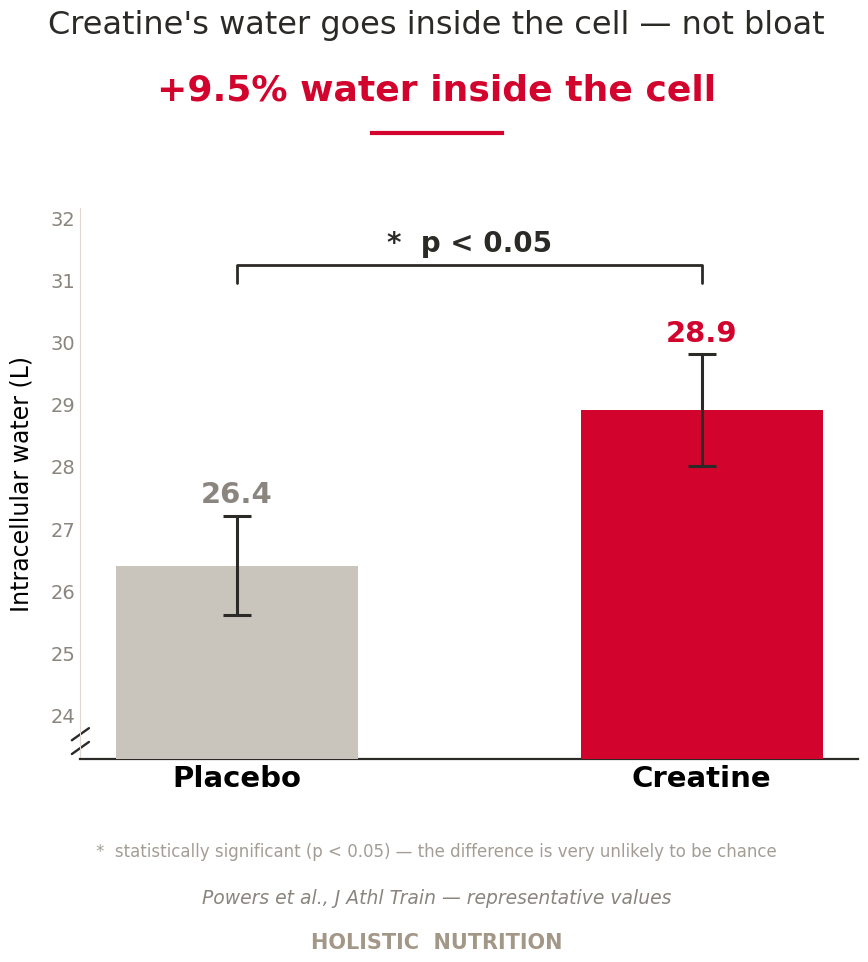
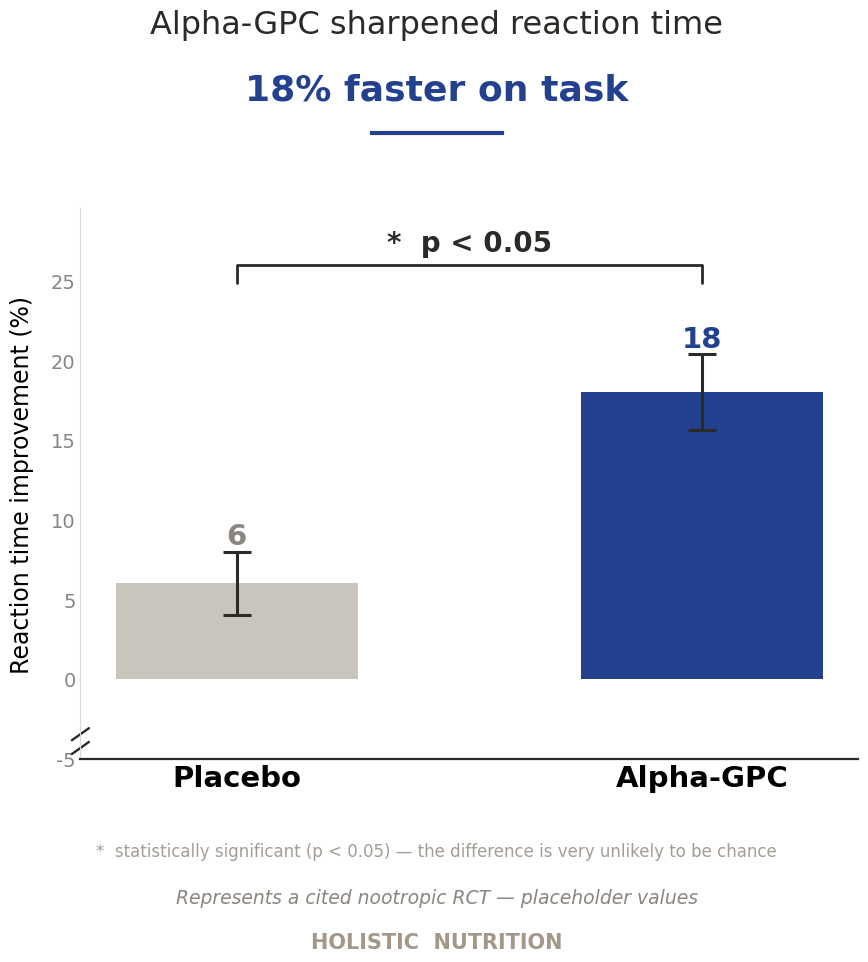
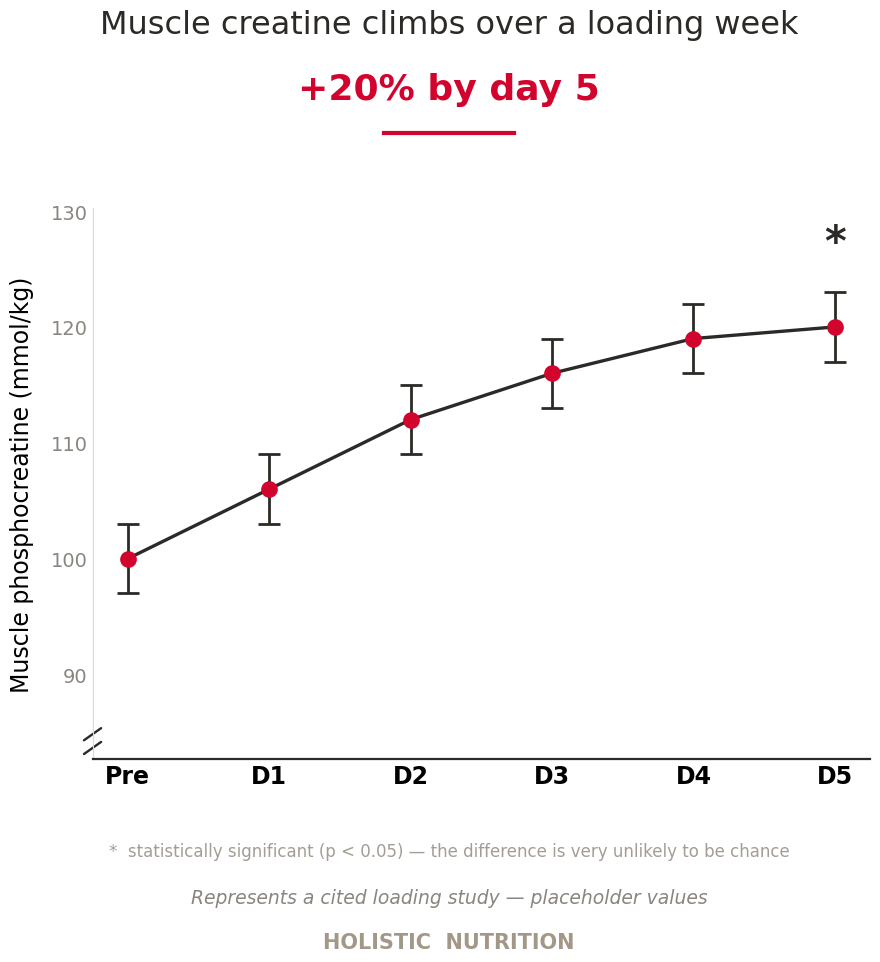

Write Python code to recreate these figures, in order.
#!/usr/bin/env python3
"""HN scientific-chart renderer (siimland/bodybio aesthetic).

Renders a chart *spec* -> 1080x1080 PNG bytes, ready to upload to Cloudinary and
attach to a social post (Facebook / Threads / X) or an article header.

Design signed off with Jorge (prototype v7):
  - descriptive TITLE = the takeaway (not an axis label); rotated across styles
  - red STAT line (the quantified punch)
  - broken y-axis so real differences read big
  - error bars + significance bracket + plain-English significance footnote
  - product-coloured highlight, source citation, HN wordmark

Data must be REAL (from a cited study) — never AI-guessed. Callers pass `source`.
"""
import io
import matplotlib
matplotlib.use("Agg")
import matplotlib.pyplot as plt

# HN palette (from the brand brief)
COLORS = {
    "creatine":  "#D2042D",   # cherry red
    "focase":    "#24418F",   # dark blue
    "vitamin_d": "#C8893A",   # orange
    "general":   "#A39888",   # brown
}
CHARCOAL = "#2C2A27"; MUTED = "#C9C4BC"; SOFT = "#8a857f"; BROWN = "#A39888"; FAINT = "#A39D95"

# The 5 title styles Jorge chose to rotate (+ occasional others to test).
TITLE_STYLES = ["mechanism", "myth_buster", "benefit", "stat_forward", "significance"]
TITLE_STYLES_TEST = ["curiosity", "verdict", "head_to_head"]

plt.rcParams.update({"font.family": "DejaVu Sans", "text.color": CHARCOAL})


def _footer(fig, source, sig_text):
    if sig_text:
        fig.text(0.5, 0.115,
                 "*  statistically significant (p < 0.05) — the difference is very unlikely to be chance",
                 ha="center", fontsize=12, color=FAINT)
    fig.text(0.5, 0.072, source, ha="center", fontsize=13.5, color=SOFT, style="italic")
    fig.text(0.5, 0.030, "HOLISTIC  NUTRITION", ha="center", fontsize=15, fontweight="bold", color=BROWN)


def _header(fig, title, stat, hi):
    fig.text(0.5, 0.885, title, ha="center", va="center", fontsize=23, color=CHARCOAL, wrap=True)
    if stat:
        fig.text(0.5, 0.825, stat, ha="center", va="center", fontsize=26, fontweight="bold", color=hi)
        fig.add_artist(plt.Line2D([0.44, 0.56], [0.785, 0.785], color=hi, lw=3))


def _yaxis_break(ax):
    for off in (0.020, 0.045):
        ax.plot([-0.011, 0.011], [off - 0.011, off + 0.011], transform=ax.transAxes,
                color=CHARCOAL, lw=1.7, clip_on=False, solid_capstyle="round")


def _finish(fig):
    buf = io.BytesIO()
    fig.savefig(buf, format="png", facecolor="white")
    plt.close(fig)
    buf.seek(0)
    return buf.read()


def render_bar_chart(title, stat, ylabel, labels, values, errors,
                     product="general", highlight_idx=None, source="", sig_text="*  p < 0.05",
                     broken_axis=True, out=None):
    hi = COLORS.get(product, COLORS["general"])
    if highlight_idx is None:
        highlight_idx = max(range(len(values)), key=lambda i: values[i])
    fig = plt.figure(figsize=(10.8, 10.8), dpi=100)
    fig.patch.set_facecolor("white")
    ax = fig.add_axes([0.17, 0.205, 0.72, 0.51]); ax.set_facecolor("white")

    x = list(range(len(values)))
    cols = [hi if i == highlight_idx else MUTED for i in x]
    ax.bar(x, values, width=0.52, color=cols, zorder=3, yerr=errors, capsize=10,
           error_kw={"elinewidth": 2.2, "ecolor": CHARCOAL, "capthick": 2.2, "zorder": 4})
    for i, v in enumerate(values):
        ax.text(i, v + errors[i] + (max(values) * 0.004), f"{v:g}", ha="center", va="bottom",
                fontsize=21, fontweight="bold", color=(hi if i == highlight_idx else SOFT))

    lo = min(values[i] - errors[i] for i in x)
    top = max(values[i] + errors[i] for i in x)
    base = (lo - (top - lo) * 0.55) if broken_axis else 0
    span = top - base
    y_br = top + span * 0.22; leg = span * 0.045
    ax.plot([0, 0, len(x)-1, len(x)-1], [y_br-leg, y_br, y_br, y_br-leg], lw=2,
            color=CHARCOAL, zorder=5, solid_capstyle="round")
    if sig_text:
        ax.text((len(x)-1)/2, y_br + span*0.02, sig_text, ha="center", va="bottom",
                fontsize=20, fontweight="bold", color=CHARCOAL)
    ax.set_ylim(base, y_br + span * 0.14)
    if broken_axis:
        _yaxis_break(ax)

    ax.set_xticks(x); ax.set_xticklabels(labels, fontsize=21, fontweight="bold")
    ax.set_ylabel(ylabel, fontsize=17, labelpad=12)
    ax.tick_params(axis="y", labelsize=14, colors=SOFT, length=0)
    ax.tick_params(axis="x", length=0)
    for s in ("top", "right"):
        ax.spines[s].set_visible(False)
    ax.spines["left"].set_color("#DDD8D0")
    ax.spines["bottom"].set_color(CHARCOAL); ax.spines["bottom"].set_linewidth(1.6)

    _header(fig, title, stat, hi); _footer(fig, source, sig_text)
    data = _finish(fig)
    if out:
        open(out, "wb").write(data)
    return data


def render_line_chart(title, stat, ylabel, xlabels, values, errors,
                      product="general", star_idx=None, source="", sig_text="*  p < 0.05", out=None):
    """Time-course line chart (siimland style): points + error bars, optional * on one point."""
    hi = COLORS.get(product, COLORS["general"])
    fig = plt.figure(figsize=(10.8, 10.8), dpi=100)
    fig.patch.set_facecolor("white")
    ax = fig.add_axes([0.17, 0.205, 0.72, 0.51]); ax.set_facecolor("white")

    x = list(range(len(values)))
    ax.plot(x, values, "-", color=CHARCOAL, lw=2.4, zorder=3)
    ax.errorbar(x, values, yerr=errors, fmt="o", ms=11, color=hi, ecolor=CHARCOAL,
                elinewidth=2, capsize=8, capthick=2, zorder=4)
    if star_idx is not None:
        ax.text(star_idx, values[star_idx] + errors[star_idx] + (max(values)*0.02), "*",
                ha="center", va="bottom", fontsize=30, fontweight="bold", color=CHARCOAL)

    lo = min(values[i] - errors[i] for i in x); top = max(values[i] + errors[i] for i in x)
    base = lo - (top - lo) * 0.55; span = top - base
    ax.set_ylim(base, top + span * 0.18)
    _yaxis_break(ax)
    ax.set_xticks(x); ax.set_xticklabels(xlabels, fontsize=17, fontweight="bold")
    ax.set_ylabel(ylabel, fontsize=17, labelpad=12)
    ax.tick_params(axis="y", labelsize=14, colors=SOFT, length=0)
    ax.tick_params(axis="x", length=0)
    for s in ("top", "right"):
        ax.spines[s].set_visible(False)
    ax.spines["left"].set_color("#DDD8D0")
    ax.spines["bottom"].set_color(CHARCOAL); ax.spines["bottom"].set_linewidth(1.6)

    _header(fig, title, stat, hi); _footer(fig, source, sig_text)
    data = _finish(fig)
    if out:
        open(out, "wb").write(data)
    return data


if __name__ == "__main__":
    D = r"C:\Users\jorge\Downloads\Claude Dropbox"
    # myth-buster style
    render_bar_chart("Creatine's water goes inside the cell — not bloat", "+9.5% water inside the cell",
                     "Intracellular water (L)", ["Placebo", "Creatine"], [26.4, 28.9], [0.8, 0.9],
                     product="creatine", source="Powers et al., J Athl Train — representative values",
                     out=D + r"\HN_chart_mythbuster.png")
    # stat-forward style, focase (blue)
    render_bar_chart("Alpha-GPC sharpened reaction time", "18% faster on task",
                     "Reaction time improvement (%)", ["Placebo", "Alpha-GPC"], [6.0, 18.0], [2.0, 2.4],
                     product="focase", source="Represents a cited nootropic RCT — placeholder values",
                     out=D + r"\HN_chart_statforward.png")
    # line / time-course
    render_line_chart("Muscle creatine climbs over a loading week", "+20% by day 5",
                      "Muscle phosphocreatine (mmol/kg)", ["Pre", "D1", "D2", "D3", "D4", "D5"],
                      [100, 106, 112, 116, 119, 120], [3, 3, 3, 3, 3, 3], product="creatine", star_idx=5,
                      source="Represents a cited loading study — placeholder values",
                      out=D + r"\HN_chart_line.png")
    print("rendered 3 samples")
